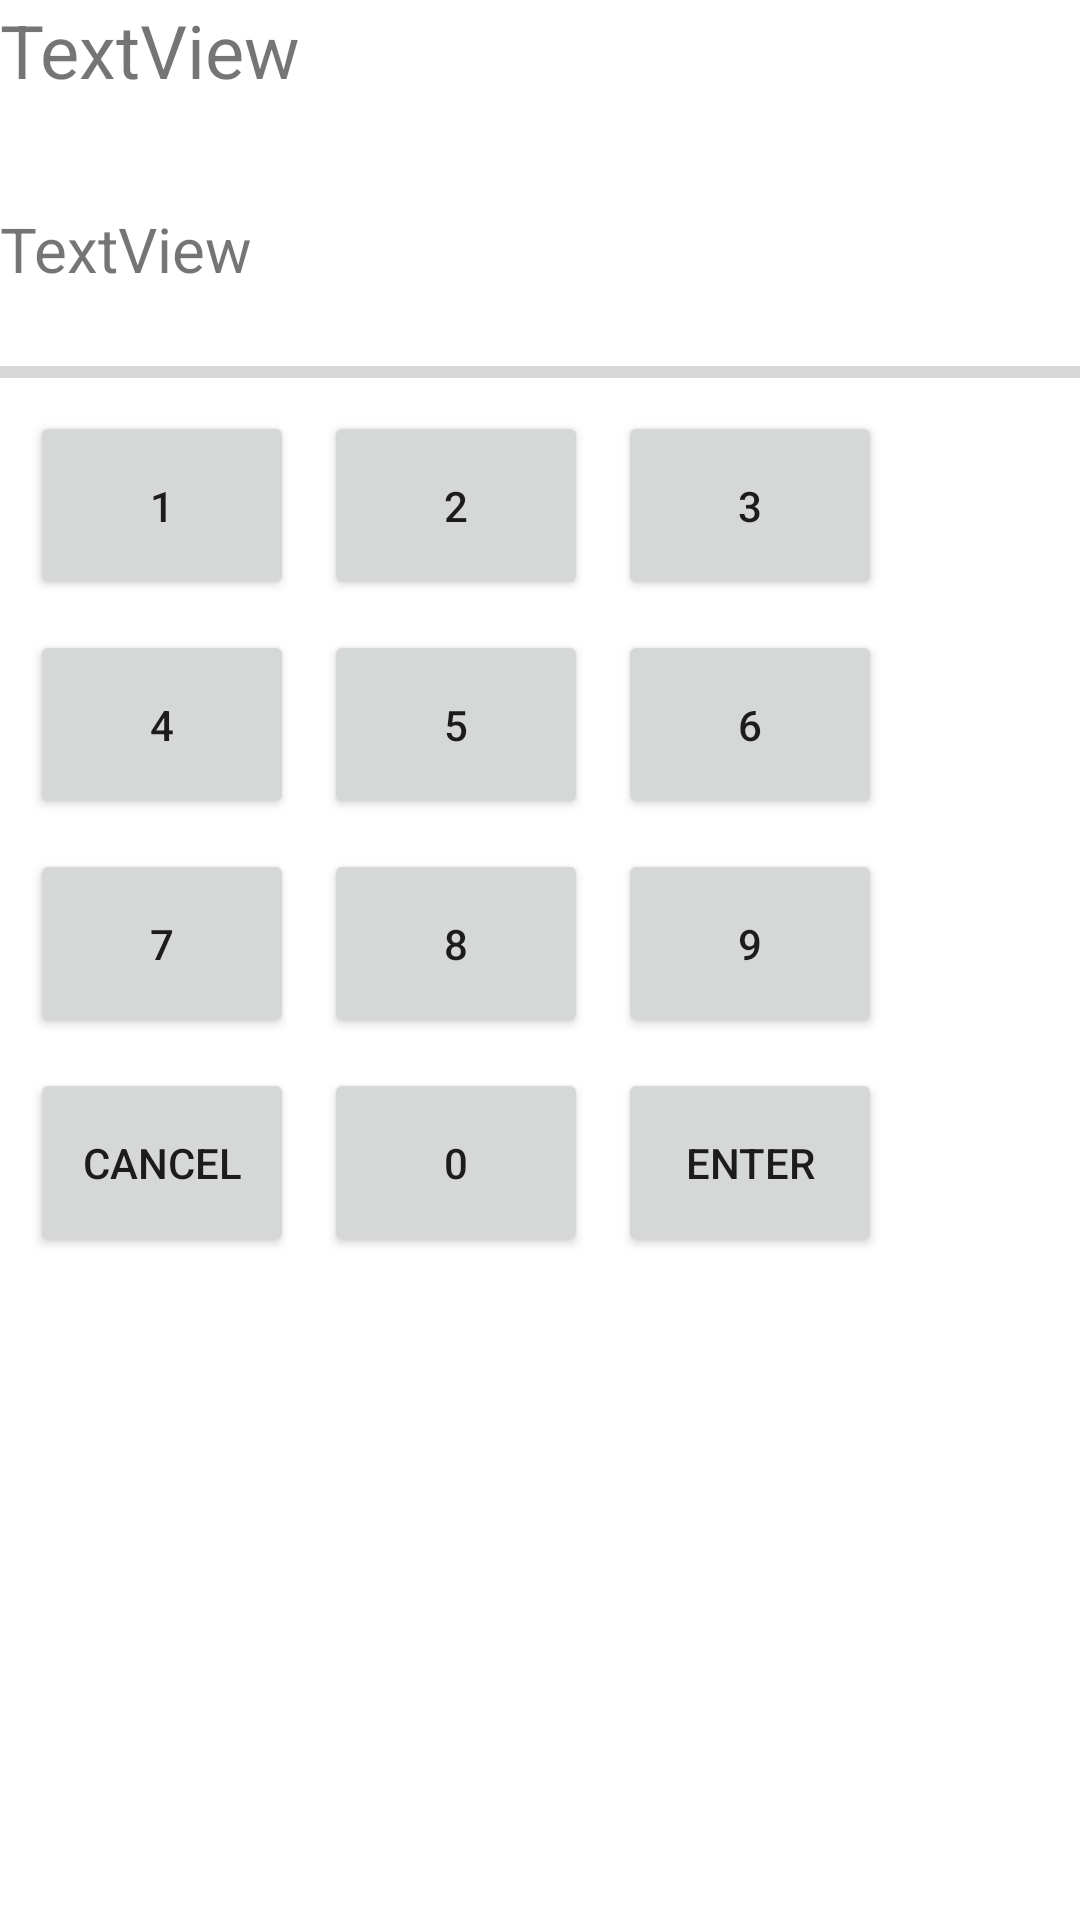

The Android layout XML behind this screen, and the referenced resources:
<!-- AndroidManifest.xml: application theme Theme.GuguDan_201607057BaekSeungHyun -->
<!-- res/layout/activity_second.xml -->
<?xml version="1.0" encoding="utf-8"?>
<androidx.constraintlayout.widget.ConstraintLayout xmlns:android="http://schemas.android.com/apk/res/android"
    xmlns:app="http://schemas.android.com/apk/res-auto"
    xmlns:tools="http://schemas.android.com/tools"
    android:layout_width="match_parent"
    android:layout_height="match_parent"
    tools:context=".SecondActivity">

    <LinearLayout
        android:layout_width="match_parent"
        android:layout_height="match_parent"
        android:orientation="vertical" >

        <TextView
            android:id="@+id/text_gugu"
            android:layout_width="match_parent"
            android:layout_height="wrap_content"
            android:text="TextView"
            android:textSize="12pt" />

        <TextView
            android:id="@+id/text_answer"
            android:layout_width="match_parent"
            android:layout_height="wrap_content"
            android:textSize="13pt" />

        <TextView
            android:id="@+id/text_count"
            android:layout_width="match_parent"
            android:layout_height="47dp"
            android:text="TextView"
            android:textSize="10pt"/>

        <ProgressBar
            android:id="@+id/progressBar"
            style="?android:attr/progressBarStyleHorizontal"
            android:layout_width="match_parent"
            android:layout_height="wrap_content" />

        <TableLayout
            android:layout_width="match_parent"
            android:layout_height="match_parent"
            android:layout_marginLeft="5dp">
            <TableRow>
                <Button
                    android:id="@+id/btn1"
                    android:text="1"
                    android:layout_margin="5dp"
                    android:layout_height="63dp"/>
                <Button
                    android:id="@+id/btn2"
                    android:text="2"
                    android:layout_margin="5dp"
                    android:layout_height="63dp"/>

                <Button
                    android:id="@+id/btn3"
                    android:text="3"
                    android:layout_margin="5dp"
                    android:layout_height="63dp"/>
            </TableRow>

            <TableRow>
                <Button
                    android:id="@+id/btn4"
                    android:text="4"
                    android:layout_margin="5dp"
                    android:layout_height="63dp"/>
                <Button
                    android:id="@+id/btn5"
                    android:text="5"
                    android:layout_margin="5dp"
                    android:layout_height="63dp"/>

                <Button
                    android:id="@+id/btn6"
                    android:text="6"
                    android:layout_margin="5dp"
                    android:layout_height="63dp"/>
            </TableRow>

            <TableRow>
                <Button
                    android:id="@+id/btn7"
                    android:text="7"
                    android:layout_margin="5dp"
                    android:layout_height="63dp"/>
                <Button
                    android:id="@+id/btn8"
                    android:text="8"
                    android:layout_margin="5dp"
                    android:layout_height="63dp"/>

                <Button
                    android:id="@+id/btn9"
                    android:text="9"
                    android:layout_margin="5dp"
                    android:layout_height="63dp"/>
            </TableRow>

            <TableRow>
                <Button
                    android:id="@+id/cancel"
                    android:text="CANCEL"
                    android:layout_margin="5dp"
                    android:layout_height="63dp"/>
                <Button
                    android:id="@+id/btn0"
                    android:text="0"
                    android:layout_margin="5dp"
                    android:layout_height="63dp"/>

                <Button
                    android:id="@+id/enter"
                    android:text="ENTER"
                    android:layout_margin="5dp"
                    android:layout_height="63dp"/>
            </TableRow>
        </TableLayout>
    </LinearLayout>

</androidx.constraintlayout.widget.ConstraintLayout>
<!-- resources referenced by this layout -->
<resources>
  <style name="Theme.GuguDan_201607057BaekSeungHyun" parent="Theme.MaterialComponents.DayNight.DarkActionBar">
          
          <item name="colorPrimary">@color/purple_500</item>
          <item name="colorPrimaryVariant">@color/purple_700</item>
          <item name="colorOnPrimary">@color/white</item>
          
          <item name="colorSecondary">@color/teal_200</item>
          <item name="colorSecondaryVariant">@color/teal_700</item>
          <item name="colorOnSecondary">@color/black</item>
          
          <item name="android:statusBarColor" tools:targetApi="l">?attr/colorPrimaryVariant</item>
          
      </style>
  <!-- not gathered from this repository: default colours our renderer supplied (Android Studio template values) -->
  <color name="purple_500">#FF6200EE</color>
  <color name="purple_700">#FF3700B3</color>
  <color name="teal_200">#FF03DAC5</color>
  <color name="teal_700">#FF018786</color>
  <color name="black">#FF000000</color>
  <color name="white">#FFFFFFFF</color>
</resources>
